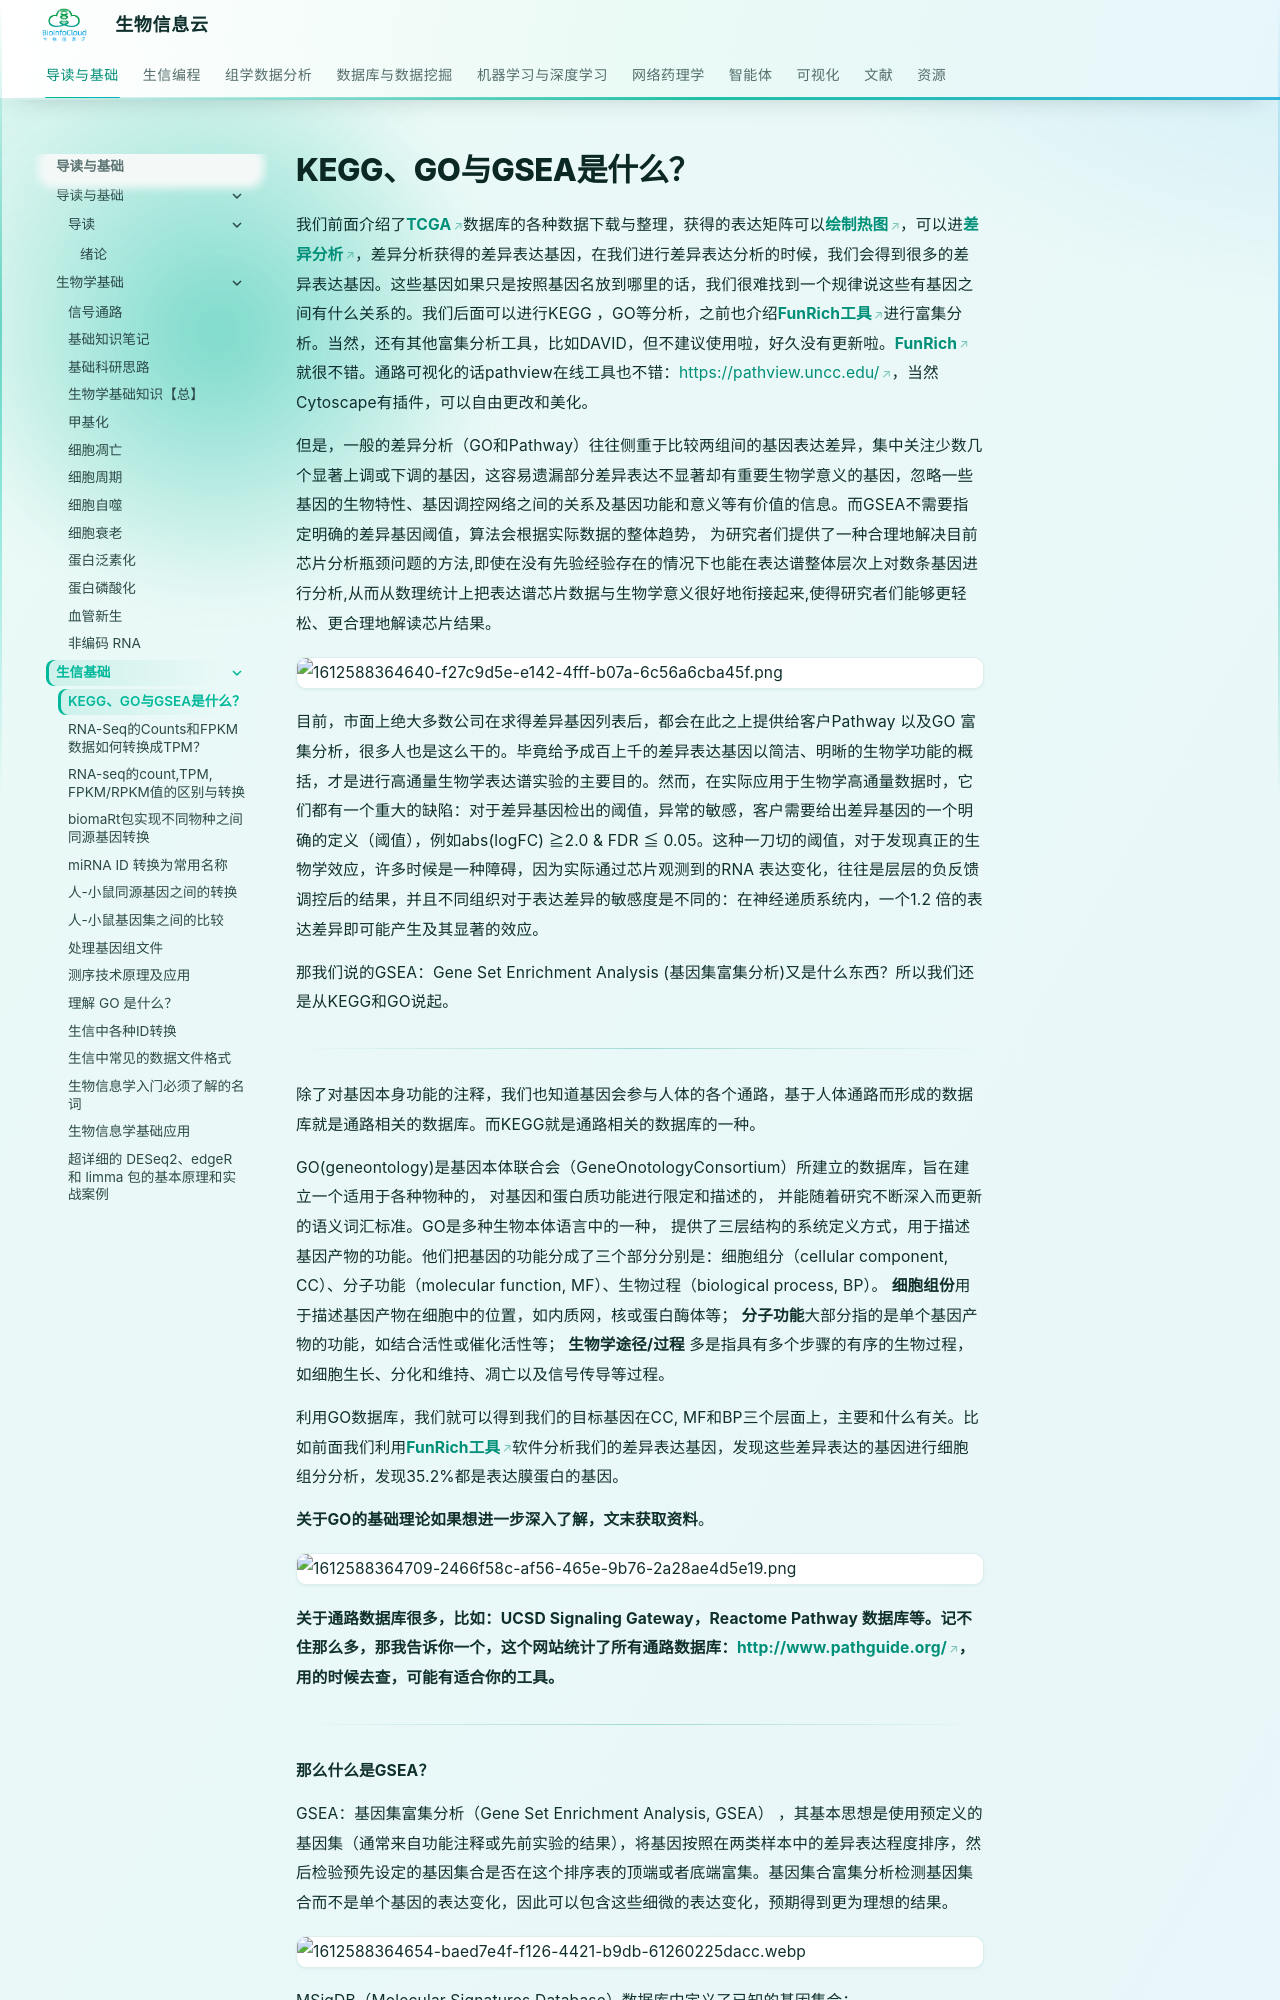

repository: BioInfoCloud/note · page: bioinformatics-basics/what-are-KEGG-GO-and-GSEA/index.html · generator: mkdocs

# KEGG、GO与GSEA是什么？

我们前面介绍了[**TCGA**](https://mp.weixin.qq.com/mp/appmsgalbum?action=getalbum&album_id=1338047035672526848&__biz=MzA4NDAzODkzMA==#wechat_redirect)数据库的各种数据下载与整理，获得的表达矩阵可以[**绘制热图**](http://mp.weixin.qq.com/s?__biz=MzA4NDAzODkzMA==&mid=2651264534&idx=1&sn=6d5ef1279972e730878d65742e56c855&chksm=841ef26bb3697b7d426e76b16fbe0365aa6ad5da7f86ca7d14dcb72ca47ada25ffba021d9ba8&scene=21#wechat_redirect)，可以进[**差异分析**](http://mp.weixin.qq.com/s?__biz=MzA4NDAzODkzMA==&mid=2651264898&idx=1&sn=f6287d98fe0b0fb48a96d2905ca0bb4f&chksm=841ef3ffb3697ae9505b6e795a1fe842b2dd32b82f6b5ed4c3e68569c0459bff57319c08e0e2&scene=21#wechat_redirect)，差异分析获得的差异表达基因，在我们进行差异表达分析的时候，我们会得到很多的差异表达基因。这些基因如果只是按照基因名放到哪里的话，我们很难找到一个规律说这些有基因之间有什么关系的。我们后面可以进行KEGG ，GO等分析，之前也介绍[**FunRich工具**](http://mp.weixin.qq.com/s?__biz=MzA4NDAzODkzMA==&mid=2651265340&idx=1&sn=5c3608661698d2332b992269a8721833&chksm=841efd41b3697457f96ace4eecc682cbbbe3fdf3955f0060d3aafcdff0a2d85c225d5ce3f784&scene=21#wechat_redirect)进行富集分析。当然，还有其他富集分析工具，比如DAVID，但不建议使用啦，好久没有更新啦。[**FunRich**](http://mp.weixin.qq.com/s?__biz=MzA4NDAzODkzMA==&mid=2651265340&idx=1&sn=5c3608661698d2332b992269a8721833&chksm=841efd41b3697457f96ace4eecc682cbbbe3fdf3955f0060d3aafcdff0a2d85c225d5ce3f784&scene=21#wechat_redirect)就很不错。通路可视化的话pathview在线工具也不错：[https://pathview.uncc.edu/](https://pathview.uncc.edu/)，当然Cytoscape有插件，可以自由更改和美化。

但是，一般的差异分析（GO和Pathway）往往侧重于比较两组间的基因表达差异，集中关注少数几个显著上调或下调的基因，这容易遗漏部分差异表达不显著却有重要生物学意义的基因，忽略一些基因的生物特性、基因调控网络之间的关系及基因功能和意义等有价值的信息。而GSEA不需要指定明确的差异基因阈值，算法会根据实际数据的整体趋势， 为研究者们提供了一种合理地解决目前芯片分析瓶颈问题的方法,即使在没有先验经验存在的情况下也能在表达谱整体层次上对数条基因进行分析,从而从数理统计上把表达谱芯片数据与生物学意义很好地衔接起来,使得研究者们能够更轻松、更合理地解读芯片结果。

![1612588364640-f27c9d5e-e142-4fff-b07a-6c56a6cba45f.png](./img/what-are-KEGG-GO-and-GSEA/1612588364640-f27c9d5e-e142-4fff-b07a-6c56a6cba45f-651848.png)

目前，市面上绝大多数公司在求得差异基因列表后，都会在此之上提供给客户Pathway 以及GO 富集分析，很多人也是这么干的。毕竟给予成百上千的差异表达基因以简洁、明晰的生物学功能的概括，才是进行高通量生物学表达谱实验的主要目的。然而，在实际应用于生物学高通量数据时，它们都有一个重大的缺陷：对于差异基因检出的阈值，异常的敏感，客户需要给出差异基因的一个明确的定义（阈值），例如abs(logFC) ≧2.0 & FDR ≦ 0.05。这种一刀切的阈值，对于发现真正的生物学效应，许多时候是一种障碍，因为实际通过芯片观测到的RNA 表达变化，往往是层层的负反馈调控后的结果，并且不同组织对于表达差异的敏感度是不同的：在神经递质系统内，一个1.2 倍的表达差异即可能产生及其显著的效应。

那我们说的GSEA：Gene Set Enrichment Analysis (基因集富集分析)又是什么东西？所以我们还是从KEGG和GO说起。

---

除了对基因本身功能的注释，我们也知道基因会参与人体的各个通路，基于人体通路而形成的数据库就是通路相关的数据库。而KEGG就是通路相关的数据库的一种。

GO(geneontology)是基因本体联合会（GeneOnotologyConsortium）所建立的数据库，旨在建立一个适用于各种物种的， 对基因和蛋白质功能进行限定和描述的， 并能随着研究不断深入而更新的语义词汇标准。GO是多种生物本体语言中的一种， 提供了三层结构的系统定义方式，用于描述基因产物的功能。他们把基因的功能分成了三个部分分别是：细胞组分（cellular component, CC）、分子功能（molecular function, MF）、生物过程（biological process, BP）。
**细胞组份**用于描述基因产物在细胞中的位置，如内质网，核或蛋白酶体等；
**分子功能**大部分指的是单个基因产物的功能，如结合活性或催化活性等；
 **生物学途径/过程** 多是指具有多个步骤的有序的生物过程，如细胞生长、分化和维持、凋亡以及信号传导等过程。

利用GO数据库，我们就可以得到我们的目标基因在CC, MF和BP三个层面上，主要和什么有关。比如前面我们利用[**FunRich工具**](http://mp.weixin.qq.com/s?__biz=MzA4NDAzODkzMA==&mid=2651265340&idx=1&sn=5c3608661698d2332b992269a8721833&chksm=841efd41b3697457f96ace4eecc682cbbbe3fdf3955f0060d3aafcdff0a2d85c225d5ce3f784&scene=21#wechat_redirect)软件分析我们的差异表达基因，发现这些差异表达的基因进行细胞组分分析，发现35.2%都是表达膜蛋白的基因。

**关于GO的基础理论如果想进一步深入了解，****文末获取资料**。

![1612588364709-2466f58c-af56-465e-9b76-2a28ae4d5e19.png](./img/what-are-KEGG-GO-and-GSEA/1612588364709-2466f58c-af56-465e-9b76-2a28ae4d5e19-424407.png)

**关于通路数据库很多，比如：****UCSD Signaling Gateway，****Reactome Pathway 数据库****等。****记不住那么多，那我告诉你一个，这个网站统计了所有通路数据库：**[**http://www.pathguide.org/**](http://www.pathguide.org/)**，用的时候去查，可能有适合你的工具。**

---

**那么什么是GSEA？**
